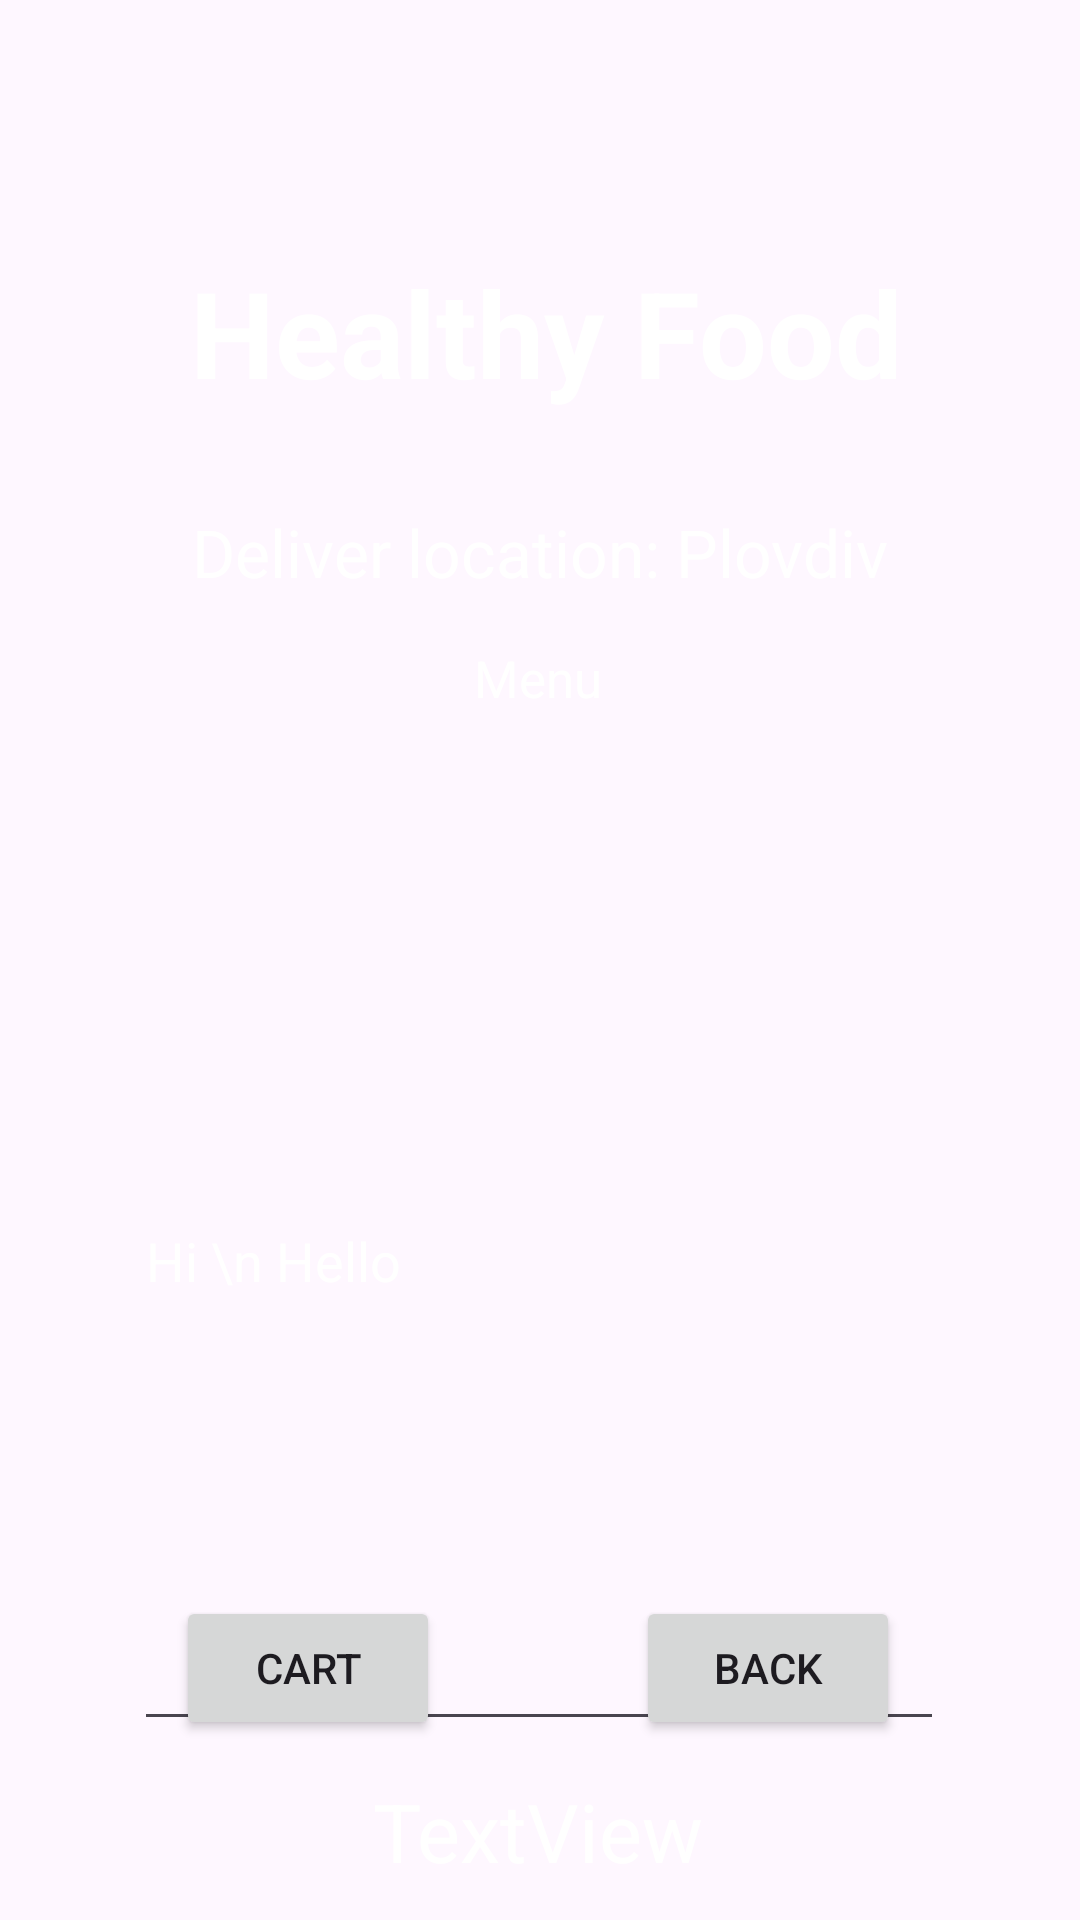

Write the Android layout XML for this screen, with the resource values it uses.
<!-- AndroidManifest.xml: application theme Theme.Healthcare -->
<!-- res/layout/activity_healthy_food_details.xml -->
<?xml version="1.0" encoding="utf-8"?>
<androidx.constraintlayout.widget.ConstraintLayout xmlns:android="http://schemas.android.com/apk/res/android"
    xmlns:app="http://schemas.android.com/apk/res-auto"
    xmlns:tools="http://schemas.android.com/tools"
    android:layout_width="match_parent"
    android:layout_height="match_parent"
    android:background="@drawable/background3"
    tools:context=".HealthyFoodDetailsActivity">

    <TextView
        android:id="@+id/textView"
        android:layout_width="wrap_content"
        android:layout_height="wrap_content"
        android:layout_marginTop="84dp"
        android:text="Healthy Food"
        android:textColor="@color/white"
        android:textSize="40dp"
        android:textStyle="bold"
        app:layout_constraintEnd_toEndOf="parent"
        app:layout_constraintHorizontal_bias="0.517"
        app:layout_constraintStart_toStartOf="parent"
        app:layout_constraintTop_toTopOf="parent" />

    <TextView
        android:id="@+id/textView2"
        android:layout_width="wrap_content"
        android:layout_height="wrap_content"
        android:layout_marginTop="32dp"
        android:text="Deliver location: Plovdiv"
        android:textColor="@color/white"
        android:textSize="22dp"
        app:layout_constraintEnd_toEndOf="parent"
        app:layout_constraintStart_toStartOf="parent"
        app:layout_constraintTop_toBottomOf="@+id/textView" />

    <TextView
        android:id="@+id/textViewPackageName"
        android:layout_width="wrap_content"
        android:layout_height="wrap_content"
        android:layout_marginTop="16dp"
        android:text="Menu"
        android:textColor="@color/white"
        android:textSize="17dp"
        app:layout_constraintEnd_toEndOf="parent"
        app:layout_constraintHorizontal_bias="0.498"
        app:layout_constraintStart_toStartOf="parent"
        app:layout_constraintTop_toBottomOf="@+id/textView2" />

    <EditText
        android:id="@+id/editTextTextMultiLine"
        android:layout_width="270dp"
        android:layout_height="323dp"
        android:layout_marginTop="20dp"
        android:ems="10"
        android:inputType="textMultiLine"
        android:text="Hi \n Hello"
        android:textAlignment="textStart"
        android:textColor="@color/white"
        app:layout_constraintEnd_toEndOf="parent"
        app:layout_constraintHorizontal_bias="0.496"
        app:layout_constraintStart_toStartOf="parent"
        app:layout_constraintTop_toBottomOf="@+id/textViewPackageName" />

    <TextView
        android:id="@+id/textViewTotalCost"
        android:layout_width="wrap_content"
        android:layout_height="wrap_content"
        android:layout_marginTop="12dp"
        android:text="TextView"
        android:textColor="@color/white"
        android:textSize="27dp"
        app:layout_constraintEnd_toEndOf="parent"
        app:layout_constraintHorizontal_bias="0.498"
        app:layout_constraintStart_toStartOf="parent"
        app:layout_constraintTop_toBottomOf="@+id/editTextTextMultiLine" />

    <Button
        android:id="@+id/buttonHFDBack"
        android:layout_width="wrap_content"
        android:layout_height="wrap_content"
        android:layout_marginBottom="60dp"
        android:text="BACK"
        app:layout_constraintBottom_toBottomOf="parent"
        app:layout_constraintEnd_toEndOf="parent"
        app:layout_constraintHorizontal_bias="0.78"
        app:layout_constraintStart_toStartOf="parent" />

    <Button
        android:id="@+id/buttonHFDAddToCart"
        android:layout_width="wrap_content"
        android:layout_height="wrap_content"
        android:layout_marginBottom="60dp"
        android:text="Cart"
        app:layout_constraintBottom_toBottomOf="parent"
        app:layout_constraintEnd_toEndOf="parent"
        app:layout_constraintHorizontal_bias="0.216"
        app:layout_constraintStart_toStartOf="parent" />
</androidx.constraintlayout.widget.ConstraintLayout>
<!-- resources referenced by this layout -->
<resources>
  <style name="Theme.Healthcare" parent="Base.Theme.Healthcare" />
  <style name="Base.Theme.Healthcare" parent="Theme.Material3.DayNight.NoActionBar">
          <item name="android:windowFullscreen">true</item>
          <item name="android:windowNoTitle">true</item>
          <item name="android:windowDrawsSystemBarBackgrounds">true</item>
          <item name="android:statusBarColor">@android:color/transparent</item>
          <item name="android:navigationBarColor">@android:color/black</item>
      </style>
  <!-- not gathered from this repository: default colours our renderer supplied (Android Studio template values) -->
  <color name="white">#FFFFFFFF</color>
</resources>
